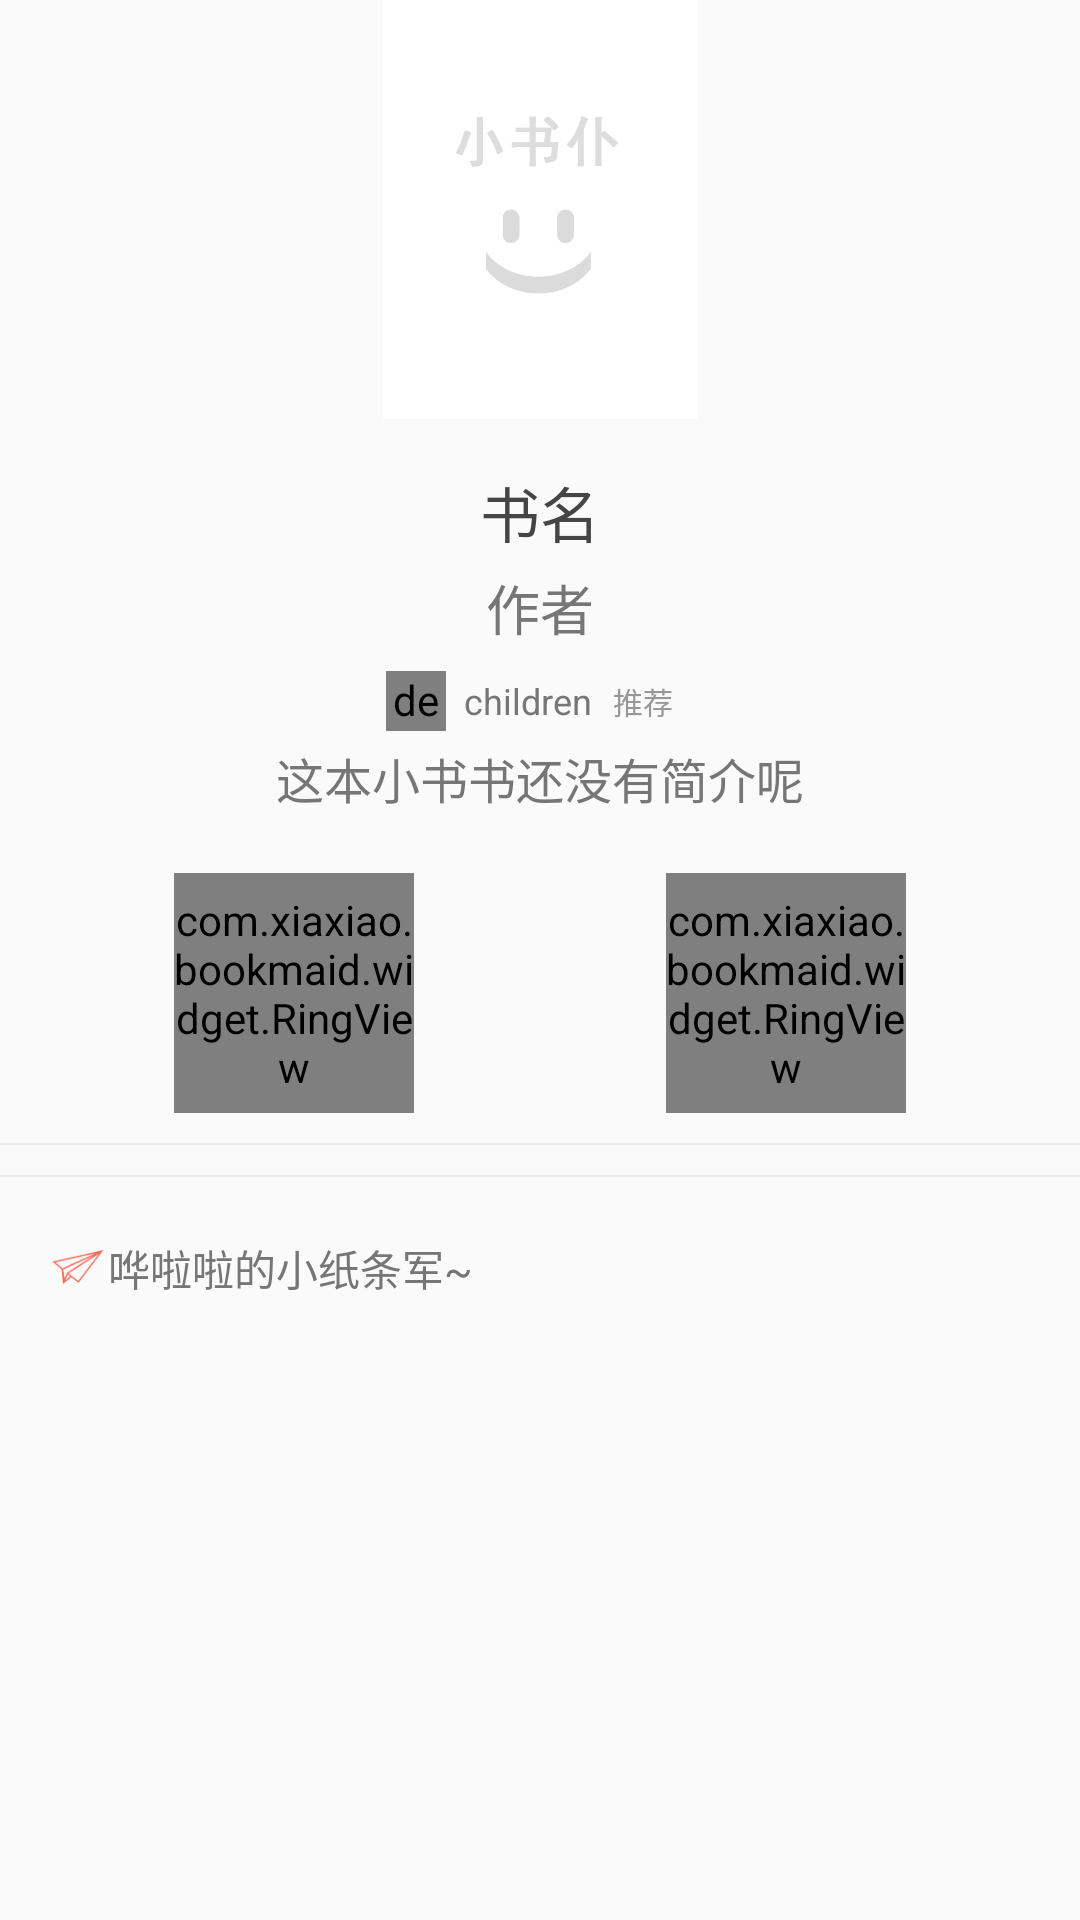

Write the Android layout XML for this screen, with the resource values it uses.
<!-- AndroidManifest.xml: application theme AnimActivityTheme -->
<!-- res/layout/book_info_head_view.xml -->
<?xml version="1.0" encoding="utf-8"?>
<LinearLayout xmlns:android="http://schemas.android.com/apk/res/android"
    xmlns:circle="http://schemas.android.com/apk/res-auto"
    android:orientation="vertical"
    android:layout_width="match_parent"
    android:layout_height="match_parent">
    <RelativeLayout
        android:layout_width="match_parent"
        android:layout_height="match_parent">
    <ImageView
        android:id="@+id/book_info_cover_img"
        android:layout_width="120dp"
        android:layout_height="140dp"
        android:src="@drawable/book_img"
        android:layout_alignParentTop="true"
        android:layout_centerHorizontal="true"
        />
    <TextView
        android:id="@+id/book_info_name_tv"
        android:layout_width="wrap_content"
        android:layout_height="wrap_content"
        android:text="书名"
        android:textSize="20sp"
        android:textColor="@color/test_black"
        android:layout_below="@id/book_info_cover_img"
        android:layout_marginTop="16dp"
        android:layout_centerHorizontal="true"
        android:paddingLeft="@dimen/activity_horizontal_margin"
        android:paddingRight="@dimen/activity_horizontal_margin"
        />
    <TextView
        android:id="@+id/book_info_writer_tv"
        android:layout_width="wrap_content"
        android:layout_height="wrap_content"
        android:text="作者"
        android:textColor="@color/gray"
        android:textSize="18sp"
        android:layout_below="@id/book_info_name_tv"
        android:layout_marginTop="4dp"
        android:layout_centerHorizontal="true"
        android:paddingLeft="@dimen/activity_horizontal_margin"
        android:paddingRight="@dimen/activity_horizontal_margin"
        />

    <LinearLayout
        android:id="@+id/book_info_tuijianzhe_ll"
        android:layout_width="wrap_content"
        android:layout_height="wrap_content"
        android:orientation="horizontal"
        android:gravity="center_vertical"
        android:layout_centerHorizontal="true"
        android:layout_below="@id/book_info_writer_tv"
        android:layout_marginTop="8dp"
        android:paddingLeft="@dimen/activity_horizontal_margin"
        android:paddingRight="@dimen/activity_horizontal_margin"
        >
        <de.hdodenhof.circleimageview.CircleImageView
            android:id="@+id/book_item_tuijianzhe_head_cimg"
            android:layout_width="20dp"
            android:layout_height="20dp"
            android:src="@drawable/app_head_gray"
            />
        <TextView
            android:id="@+id/book_item_tuijianzhe_name_tv"
            android:layout_width="wrap_content"
            android:layout_height="wrap_content"
            android:text="children"
            android:textColor="@color/gray"
            android:textSize="12sp"
            android:layout_marginLeft="6dp"
            />
        <TextView
            android:id="@+id/book_item_tuijian_tv"
            android:layout_width="wrap_content"
            android:layout_height="wrap_content"
            android:text="   推荐   "
            android:textColor="@color/gray_light"
            android:textSize="10sp"
            android:layout_centerVertical="true"
            />
    </LinearLayout>
    <TextView
        android:id="@+id/book_info_introduce_tv"
        android:layout_width="wrap_content"
        android:layout_height="wrap_content"
        android:paddingLeft="@dimen/activity_horizontal_margin"
        android:paddingRight="@dimen/activity_horizontal_margin"
        android:layout_centerHorizontal="true"
        android:text="这本小书书还没有简介呢"
        android:textSize="16sp"
        android:textColor="@color/gray"
        android:layout_below="@id/book_info_tuijianzhe_ll"
        android:layout_marginTop="4dp"
        />
    <LinearLayout
        android:id="@+id/book_info_fenxi_ll"
        android:layout_width="match_parent"
        android:layout_height="80dp"
        android:paddingLeft="@dimen/activity_horizontal_margin"
        android:paddingRight="@dimen/activity_horizontal_margin"
        android:layout_marginTop="20dp"
        android:orientation="horizontal"
        android:layout_below="@id/book_info_introduce_tv"
        android:gravity="center_horizontal"
        android:visibility="visible"
        >
        <LinearLayout android:layout_width="match_parent"
            android:layout_height="match_parent"
            android:layout_weight="1"
            android:gravity="center_horizontal"
            >
            <com.xiaxiao.bookmaid.widget.RingView
                android:id="@+id/read_circle"
                android:layout_width="80dp"
                android:layout_height="80dp"
                circle:backGroundColor="@color/hong_light"
                circle:foreGroundColor="@color/hong"
                circle:percent="0.0"
                circle:circleWidth="14dp"
                circle:circletTitle="加载中..."
                />
        </LinearLayout>
        <LinearLayout android:layout_width="match_parent"
            android:layout_height="match_parent"
            android:layout_weight="1"
            android:gravity="center_horizontal"
            >
            <com.xiaxiao.bookmaid.widget.RingView
                android:id="@+id/buy_circle"
                android:layout_width="80dp"
                android:layout_height="80dp"
                circle:backGroundColor="@color/lan_light"
                circle:foreGroundColor="@color/lan"
                circle:percent="0.0"
                circle:circleWidth="14dp"
                circle:circletTitle="加载中..."

                />
        </LinearLayout>



    </LinearLayout>
    <include
        android:id="@+id/book_info_fenge_line"
        layout="@layout/view_split_line"
        android:layout_width="wrap_content"
        android:layout_height="wrap_content"
        android:layout_below="@id/book_info_fenxi_ll"
        android:layout_marginTop="10dp"
        />
    <ImageView
        android:id="@+id/xiaozhitiao_img"
        android:layout_width="20dp"
        android:layout_height="20dp"
        android:layout_alignParentLeft="true"
        android:layout_below="@id/book_info_fenge_line"
        android:layout_marginTop="20dp"
        android:layout_marginLeft="16dp"
        android:src="@drawable/zhifeiji"
        />
    <TextView
        android:id="@+id/book_xiaozhitiao_tv"
        android:layout_width="wrap_content"
        android:layout_height="20dp"
        android:text="哗啦啦的小纸条军~"
        android:gravity="center_vertical"
        android:textColor="@color/gray"
        android:textSize="14sp"
        android:layout_below="@id/book_info_fenge_line"
        android:layout_toRightOf="@id/xiaozhitiao_img"
        android:layout_marginTop="20dp"
        />
    <View
        android:id="@+id/xiaozhitiao_view"
        android:layout_width="match_parent"
        android:layout_height="2dp"
        android:background="@color/wide_line"
        android:layout_below="@id/book_xiaozhitiao_tv"/>
    </RelativeLayout>

</LinearLayout>
<!-- res/layout/view_split_line.xml (included above) -->
<?xml version="1.0" encoding="utf-8"?>
<LinearLayout xmlns:android="http://schemas.android.com/apk/res/android"
    android:orientation="vertical"
    android:layout_width="match_parent"
    android:layout_height="wrap_content">
    <View android:layout_width="match_parent"
        android:layout_height="0.5dp"
        android:background="@color/thin_line"/>
    <View android:layout_width="match_parent"
        android:layout_height="10dp"
        android:background="@color/wide_line"/>
    <View android:layout_width="match_parent"
        android:layout_height="0.5dp"
        android:background="@color/thin_line"/>
</LinearLayout>
<!-- resources referenced by this layout -->
<resources>
  <color name="gray">#767676</color>
  <color name="gray_light">#989797</color>
  <color name="hong">#f56857</color>
  <color name="hong_light">#fcd2cd</color>
  <color name="lan">#54cff9</color>
  <color name="lan_light">#c5edfa</color>
  <color name="test_black">#454545</color>
  <color name="thin_line">#ecebeb</color>
  <color name="wide_line">#f9f9f9</color>
  <dimen name="activity_horizontal_margin">16dp</dimen>
  <!-- drawable app_head_gray: png bitmap (drawable, 39411 bytes) -->
  <!-- drawable book_img: png bitmap (drawable, 7162 bytes) -->
  <!-- drawable zhifeiji: png bitmap (drawable, 1613 bytes) -->
  <style name="AnimActivityTheme" parent="Theme.AppCompat.Light.NoActionBar">
          <item name="android:windowAnimationStyle">@style/FeelyouWindowAnimTheme</item>
      </style>
  <style name="FeelyouWindowAnimTheme" parent="@android:style/Animation.Activity">
          <item name="android:activityOpenEnterAnimation">@anim/activity_open_in</item>
          <item name="android:activityOpenExitAnimation">@anim/activity_open_out</item>
          <item name="android:activityCloseEnterAnimation">@anim/activity_close_in</item>
          <item name="android:activityCloseExitAnimation">@anim/activity_close_out</item>
  
      </style>
</resources>
